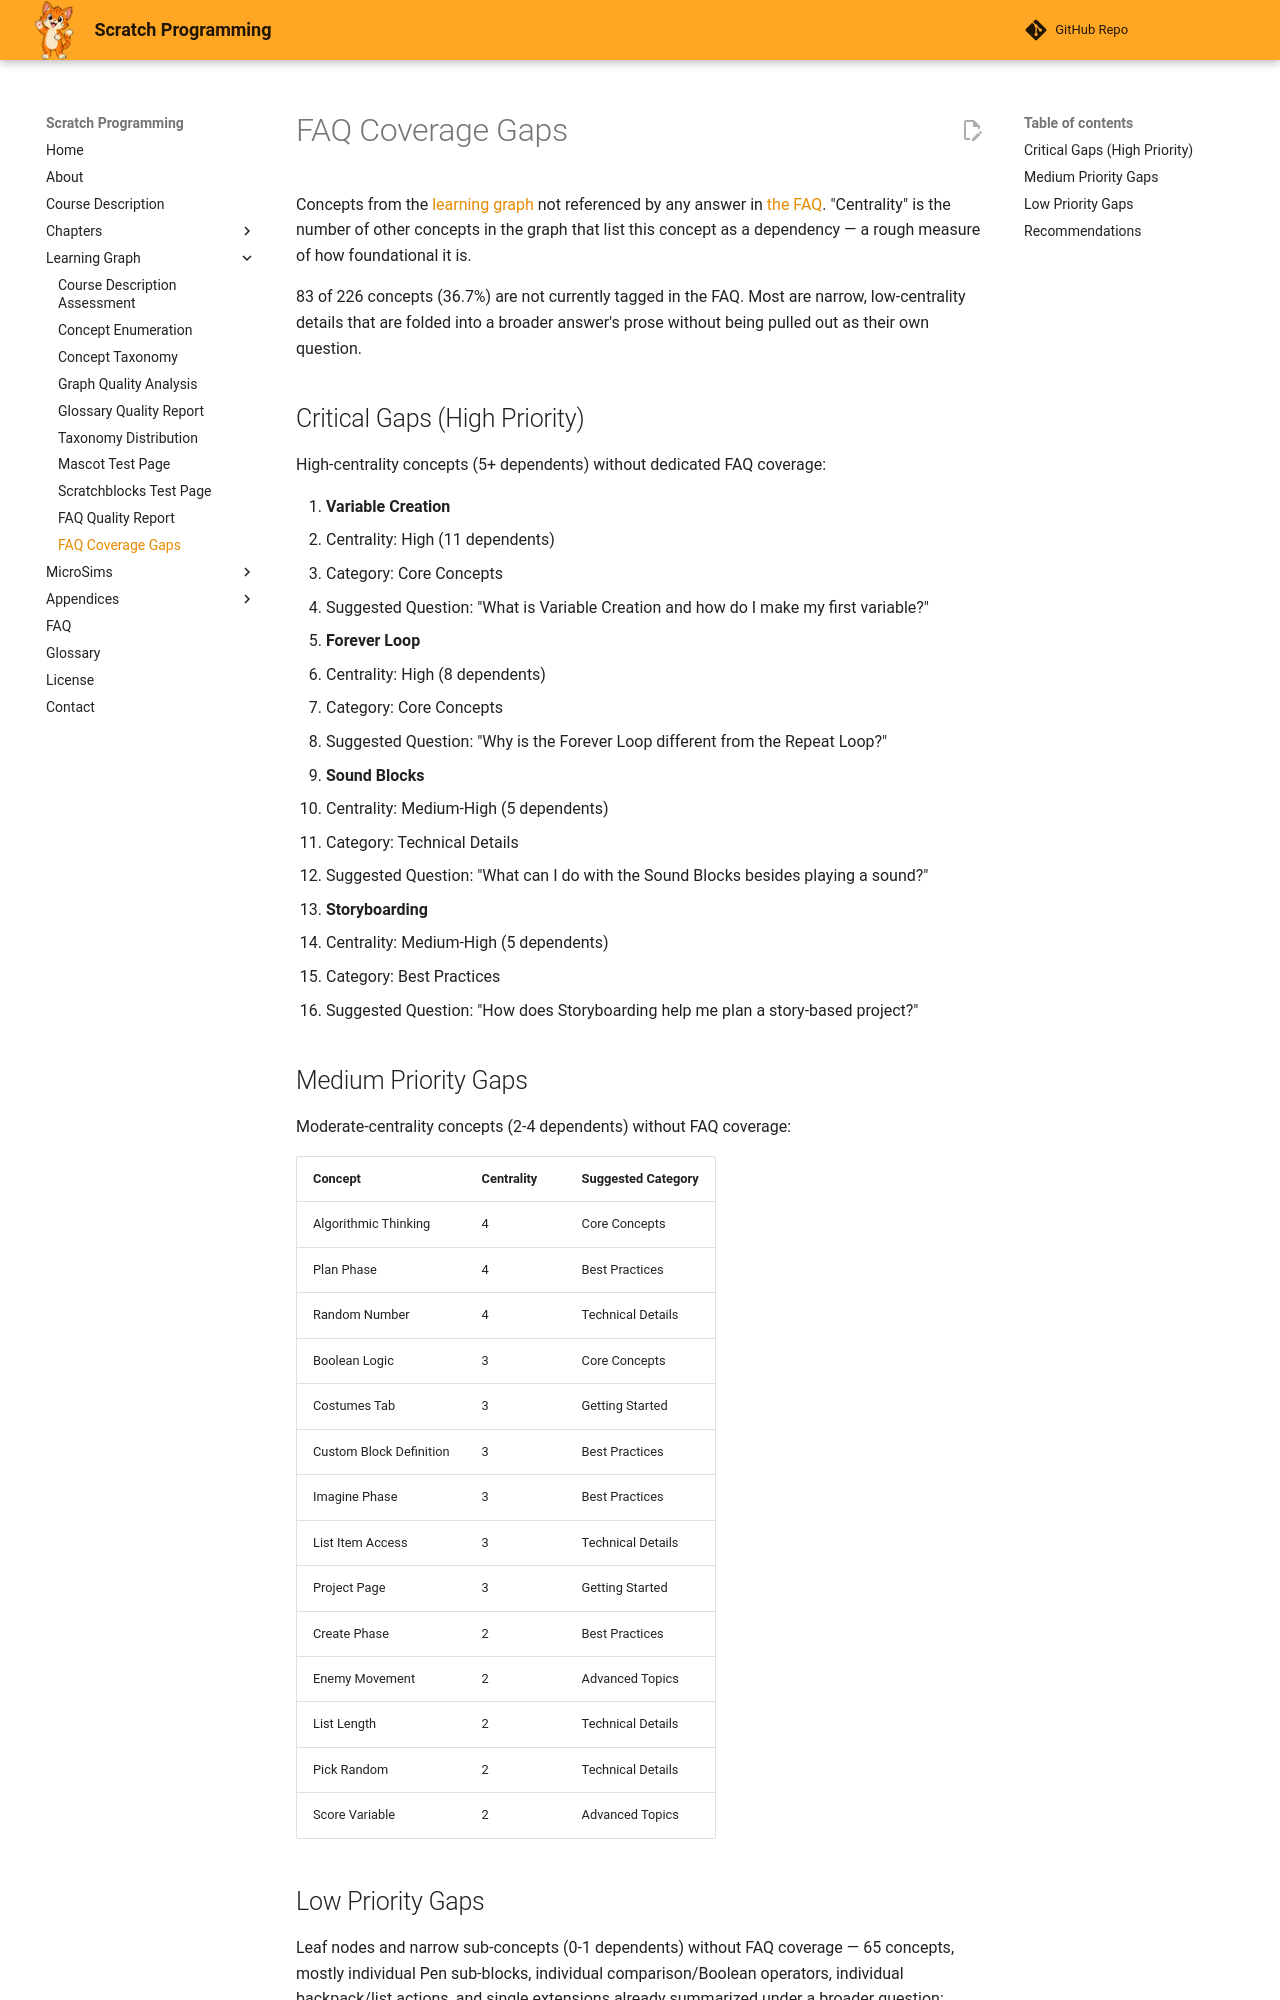

repository: dmccreary/scratch-textbook · page: learning-graph/faq-coverage-gaps/index.html · generator: mkdocs

---
title: FAQ Coverage Gaps
description: Learning-graph concepts not yet referenced by a FAQ answer, prioritized by centrality.
---

# FAQ Coverage Gaps

Concepts from the [learning graph](learning-graph.csv) not referenced by any answer in [the FAQ](../faq.md). "Centrality" is the number of other concepts in the graph that list this concept as a dependency — a rough measure of how foundational it is.

83 of 226 concepts (36.7%) are not currently tagged in the FAQ. Most are narrow, low-centrality details that are folded into a broader answer's prose without being pulled out as their own question.

## Critical Gaps (High Priority)

High-centrality concepts (5+ dependents) without dedicated FAQ coverage:

1. **Variable Creation**
   - Centrality: High (11 dependents)
   - Category: Core Concepts
   - Suggested Question: "What is Variable Creation and how do I make my first variable?"

2. **Forever Loop**
   - Centrality: High (8 dependents)
   - Category: Core Concepts
   - Suggested Question: "Why is the Forever Loop different from the Repeat Loop?"

3. **Sound Blocks**
   - Centrality: Medium-High (5 dependents)
   - Category: Technical Details
   - Suggested Question: "What can I do with the Sound Blocks besides playing a sound?"

4. **Storyboarding**
   - Centrality: Medium-High (5 dependents)
   - Category: Best Practices
   - Suggested Question: "How does Storyboarding help me plan a story-based project?"

## Medium Priority Gaps

Moderate-centrality concepts (2-4 dependents) without FAQ coverage:

| Concept | Centrality | Suggested Category |
|---|---|---|
| Algorithmic Thinking | 4 | Core Concepts |
| Plan Phase | 4 | Best Practices |
| Random Number | 4 | Technical Details |
| Boolean Logic | 3 | Core Concepts |
| Costumes Tab | 3 | Getting Started |
| Custom Block Definition | 3 | Best Practices |
| Imagine Phase | 3 | Best Practices |
| List Item Access | 3 | Technical Details |
| Project Page | 3 | Getting Started |
| Create Phase | 2 | Best Practices |
| Enemy Movement | 2 | Advanced Topics |
| List Length | 2 | Technical Details |
| Pick Random | 2 | Technical Details |
| Score Variable | 2 | Advanced Topics |
